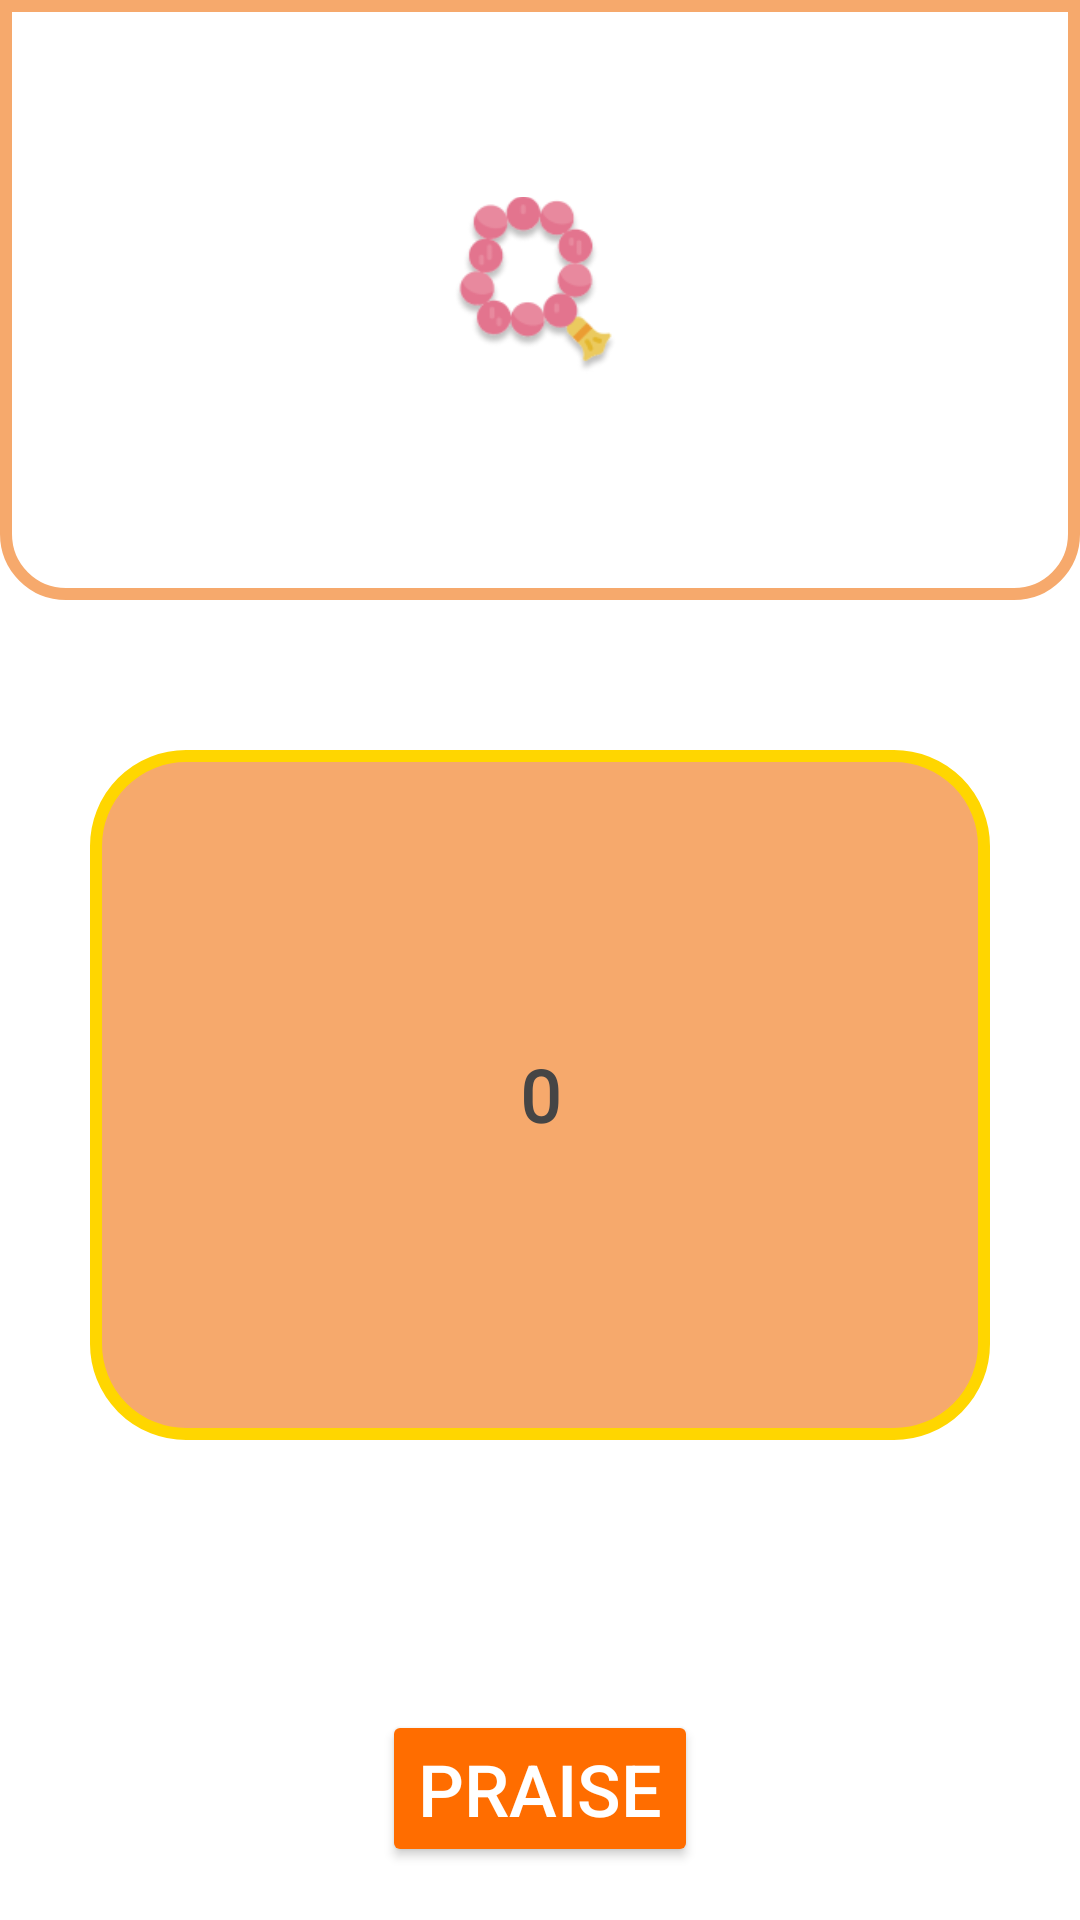

Android layout source for this screen:
<!-- AndroidManifest.xml: application theme Theme.Azkaryapp222 -->
<!-- res/layout/activity_ui_praise.xml -->
<?xml version="1.0" encoding="utf-8"?>
<RelativeLayout xmlns:android="http://schemas.android.com/apk/res/android"
    xmlns:app="http://schemas.android.com/apk/res-auto"
    xmlns:tools="http://schemas.android.com/tools"
    android:layout_width="match_parent"
    android:layout_height="match_parent"
    tools:context=".ui.UI_praise">

    <ImageView
        android:id="@+id/imageView11"
        android:layout_width="match_parent"
        android:layout_height="200dp"
        app:srcCompat="@drawable/bg_home_app" />

    <ImageView
        android:id="@+id/imageView12"
        android:layout_width="wrap_content"
        android:layout_height="wrap_content"
        android:layout_alignParentStart="true"
        android:layout_alignParentTop="true"
        android:layout_alignParentEnd="true"
        android:layout_marginStart="149dp"
        android:layout_marginTop="39dp"
        android:layout_marginEnd="152dp"
        app:srcCompat="@drawable/bead_ic" />

    <LinearLayout
        android:layout_width="match_parent"
        android:layout_height="wrap_content"
        android:layout_below="@id/imageView11"
        android:layout_marginLeft="20dp"
        android:layout_marginTop="50dp"
        android:layout_marginRight="20dp"
        android:gravity="center"
        android:orientation="vertical">

        <TextView
            android:id="@+id/UI_tv_cunter"
            android:layout_width="300dp"
            android:layout_height="230dp"
            android:background="@drawable/bg_praise"
            android:fontFamily="@font/cairo_bold"
            android:gravity="center"
            android:text="0"
            android:textColor="#454545"
            android:textSize="24sp"
            android:textStyle="bold" />

        <Button
            android:id="@+id/btn_click"
            android:layout_width="wrap_content"
            android:layout_height="wrap_content"
            android:layout_marginTop="90dp"
            android:backgroundTint="#FF6D00"
            android:text="@string/praise"
            android:textColor="#FFFFFF"
            android:textColorLink="#A13D3D"
            android:textSize="24sp" />

    </LinearLayout>

</RelativeLayout>
<!-- resources referenced by this layout -->
<resources>
  <!-- drawable bead_ic: png bitmap (drawable-v24, 10647 bytes) -->
  <!-- drawable bg_home_app (drawable-v24) -->
  <?xml version="1.0" encoding="utf-8"?>
  <shape xmlns:android="http://schemas.android.com/apk/res/android">
  <solid android:color="@color/white"/>
      <stroke android:color="#F6A96C"
          android:width="4dp"/>
      <corners android:bottomLeftRadius="20dp"
      android:bottomRightRadius="20dp"/>
  </shape>
  <!-- drawable bg_praise (drawable) -->
  <?xml version="1.0" encoding="utf-8"?>
  <shape xmlns:android="http://schemas.android.com/apk/res/android">
      <solid android:color="#F6A96C"/>
  
  
      <corners
          android:radius="30dp"/>
      <stroke android:width="4dp"
          android:color="#FFD600"/>
  </shape>
  <string name="praise">praise</string>
  <style name="Theme.Azkaryapp222" parent="Theme.MaterialComponents.DayNight.NoActionBar">
          
          <item name="colorPrimary">@color/purple_500</item>
          <item name="colorPrimaryVariant">@color/purple_700</item>
          <item name="colorOnPrimary">@color/white</item>
          
          <item name="colorSecondary">@color/teal_200</item>
          <item name="colorSecondaryVariant">@color/teal_700</item>
          <item name="colorOnSecondary">@color/black</item>
          
          <item name="android:statusBarColor" tools:targetApi="l">?attr/colorPrimaryVariant</item>
          
      </style>
  <!-- not gathered from this repository: default colours our renderer supplied (Android Studio template values) -->
  <color name="purple_500">#FF6200EE</color>
  <color name="purple_700">#FF3700B3</color>
  <color name="teal_200">#FF03DAC5</color>
  <color name="teal_700">#FF018786</color>
  <color name="black">#FF000000</color>
  <color name="white">#FFFFFFFF</color>
</resources>
